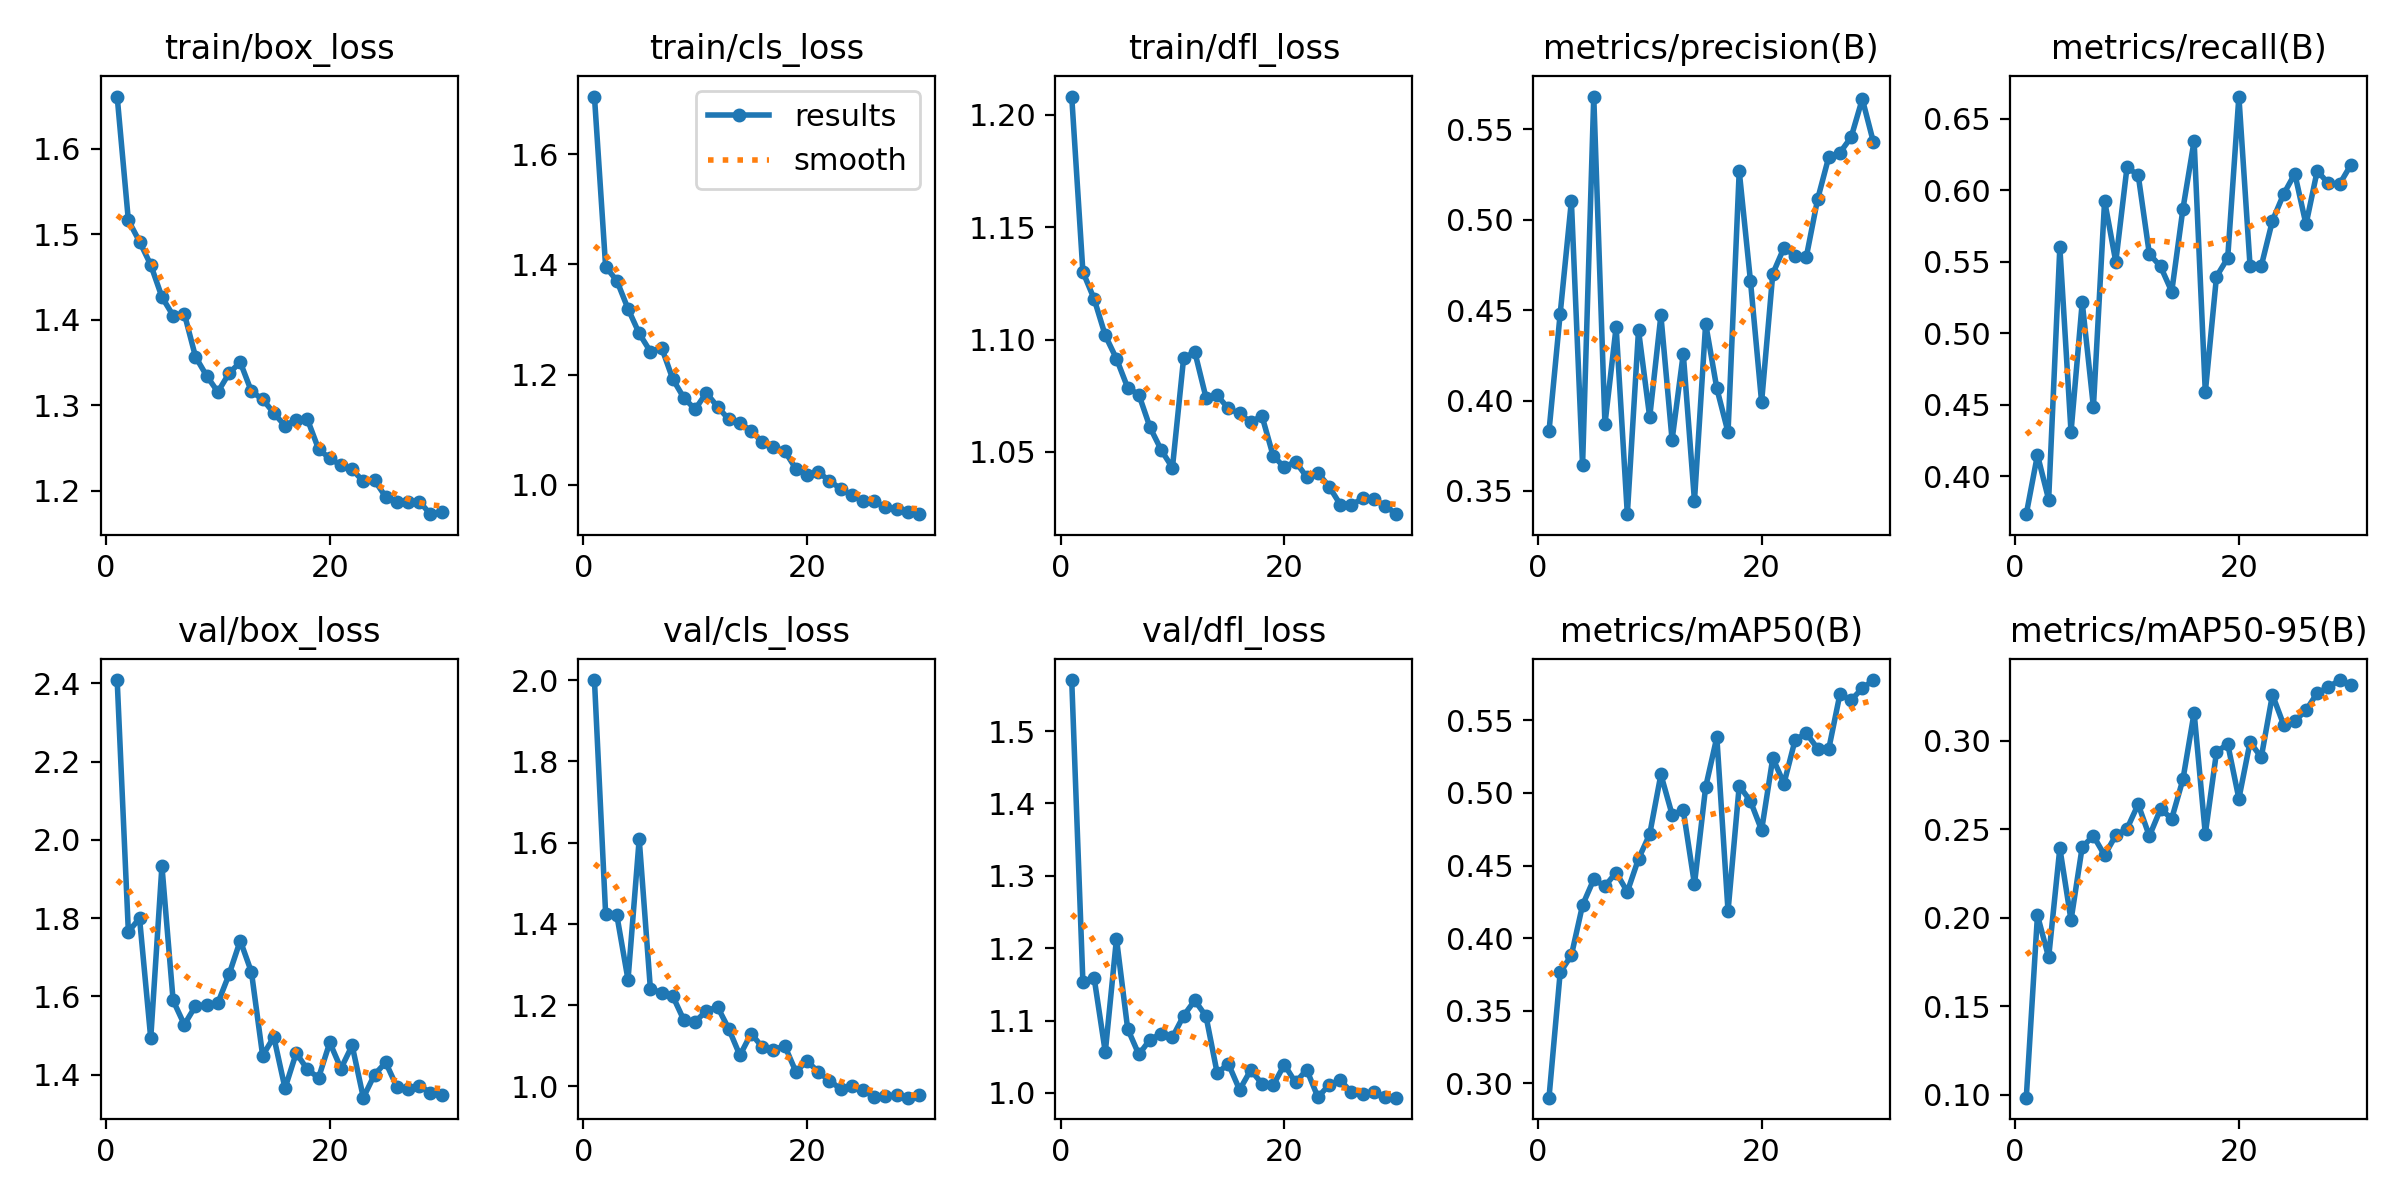

Source data for this figure (header and first rows):
epoch, time, train/box_loss, train/cls_loss, train/dfl_loss, metrics/precision(B), metrics/recall(B), metrics/mAP50(B), metrics/mAP50-95(B), val/box_loss, val/cls_loss, val/dfl_loss, lr/pg0, lr/pg1, lr/pg2
1, 242.5, 1.661, 1.705, 1.208, 0.383, 0.3734, 0.2902, 0.09835, 2.408, 2, 1.571, 0.0001996, 0.0001996, 0.08024
2, 482.5, 1.516, 1.396, 1.13, 0.4481, 0.4149, 0.3764, 0.2014, 1.765, 1.425, 1.153, 0.0003985, 0.0003985, 0.06044
3, 721.8, 1.491, 1.371, 1.118, 0.5103, 0.3836, 0.3882, 0.1776, 1.799, 1.421, 1.159, 0.0005931, 0.0005931, 0.04063
4, 960.1, 1.464, 1.32, 1.102, 0.3641, 0.5602, 0.4228, 0.2394, 1.493, 1.263, 1.056, 0.0007802, 0.0007802, 0.02082
5, 1199, 1.426, 1.275, 1.091, 0.5682, 0.4309, 0.4405, 0.1986, 1.933, 1.609, 1.213, 0.0009568, 0.0009568, 0.0009967
6, 1436, 1.405, 1.242, 1.079, 0.387, 0.5217, 0.4358, 0.2401, 1.589, 1.24, 1.089, 0.0009337, 0.0009337, 0.0009337
7, 1674, 1.407, 1.249, 1.075, 0.4407, 0.4485, 0.4452, 0.2463, 1.527, 1.231, 1.053, 0.0009055, 0.0009055, 0.0009055
8, 1912, 1.357, 1.192, 1.061, 0.3372, 0.5927, 0.4319, 0.2353, 1.575, 1.222, 1.074, 0.0008729, 0.0008729, 0.0008729
9, 2148, 1.334, 1.158, 1.051, 0.4389, 0.55, 0.4546, 0.2466, 1.578, 1.163, 1.082, 0.0008362, 0.0008362, 0.0008362
10, 2386, 1.315, 1.137, 1.043, 0.3908, 0.616, 0.4716, 0.2502, 1.583, 1.159, 1.077, 0.000796, 0.000796, 0.000796
11, 2624, 1.337, 1.167, 1.092, 0.4471, 0.6108, 0.5127, 0.2642, 1.656, 1.185, 1.107, 0.0007525, 0.0007525, 0.0007525
12, 2862, 1.35, 1.142, 1.094, 0.3782, 0.5555, 0.4851, 0.2462, 1.742, 1.196, 1.128, 0.0007063, 0.0007063, 0.0007063
13, 3099, 1.316, 1.119, 1.074, 0.4259, 0.5468, 0.4879, 0.2614, 1.662, 1.142, 1.106, 0.000658, 0.000658, 0.000658
14, 3336, 1.307, 1.112, 1.075, 0.3446, 0.5292, 0.4371, 0.2561, 1.448, 1.076, 1.027, 0.0006079, 0.0006079, 0.0006079
15, 3574, 1.291, 1.098, 1.069, 0.4426, 0.587, 0.504, 0.2782, 1.496, 1.13, 1.04, 0.0005567, 0.0005567, 0.0005567
16, 3811, 1.276, 1.078, 1.067, 0.4067, 0.6347, 0.5383, 0.3159, 1.365, 1.097, 1.004, 0.000505, 0.000505, 0.000505
17, 4048, 1.283, 1.068, 1.063, 0.3825, 0.4587, 0.4186, 0.2474, 1.455, 1.09, 1.032, 0.0004533, 0.0004533, 0.0004533
18, 4284, 1.283, 1.062, 1.066, 0.527, 0.5397, 0.5048, 0.2936, 1.413, 1.1, 1.013, 0.0004021, 0.0004021, 0.0004021
19, 4520, 1.249, 1.029, 1.048, 0.4664, 0.5526, 0.4944, 0.2983, 1.392, 1.036, 1.01, 0.000352, 0.000352, 0.000352
20, 4757, 1.238, 1.018, 1.043, 0.3992, 0.6656, 0.4743, 0.2673, 1.482, 1.063, 1.039, 0.0003037, 0.0003037, 0.0003037
21, 4993, 1.23, 1.023, 1.046, 0.4701, 0.547, 0.524, 0.2993, 1.415, 1.036, 1.014, 0.0002575, 0.0002575, 0.0002575
22, 5230, 1.225, 1.007, 1.039, 0.4846, 0.547, 0.5064, 0.2907, 1.474, 1.014, 1.032, 0.000214, 0.000214, 0.000214
23, 5467, 1.211, 0.9931, 1.041, 0.4799, 0.5788, 0.5365, 0.326, 1.341, 0.9937, 0.9941, 0.0001738, 0.0001738, 0.0001738
24, 5705, 1.212, 0.9809, 1.035, 0.4796, 0.5974, 0.5411, 0.3091, 1.4, 1.001, 1.011, 0.0001371, 0.0001371, 0.0001371
25, 5941, 1.193, 0.9712, 1.027, 0.5112, 0.6116, 0.5305, 0.3113, 1.431, 0.9901, 1.017, 0.0001045, 0.0001045, 0.0001045
26, 6177, 1.187, 0.9704, 1.026, 0.5347, 0.5761, 0.5302, 0.3172, 1.368, 0.975, 1.001, 7.63174e-05, 7.63174e-05, 7.63174e-05
27, 6413, 1.186, 0.9593, 1.029, 0.5371, 0.6136, 0.5679, 0.3271, 1.364, 0.977, 0.9985, 5.2795e-05, 5.2795e-05, 5.2795e-05
28, 6649, 1.187, 0.9555, 1.029, 0.5456, 0.6048, 0.5639, 0.3303, 1.372, 0.9782, 1.001, 3.4227e-05, 3.4227e-05, 3.4227e-05
29, 6887, 1.173, 0.9515, 1.026, 0.5668, 0.6043, 0.5719, 0.3344, 1.353, 0.9723, 0.9945, 2.08169e-05, 2.08169e-05, 2.08169e-05
30, 7124, 1.175, 0.9468, 1.022, 0.5428, 0.6177, 0.5776, 0.3317, 1.348, 0.9786, 0.9934, 1.27117e-05, 1.27117e-05, 1.27117e-05
